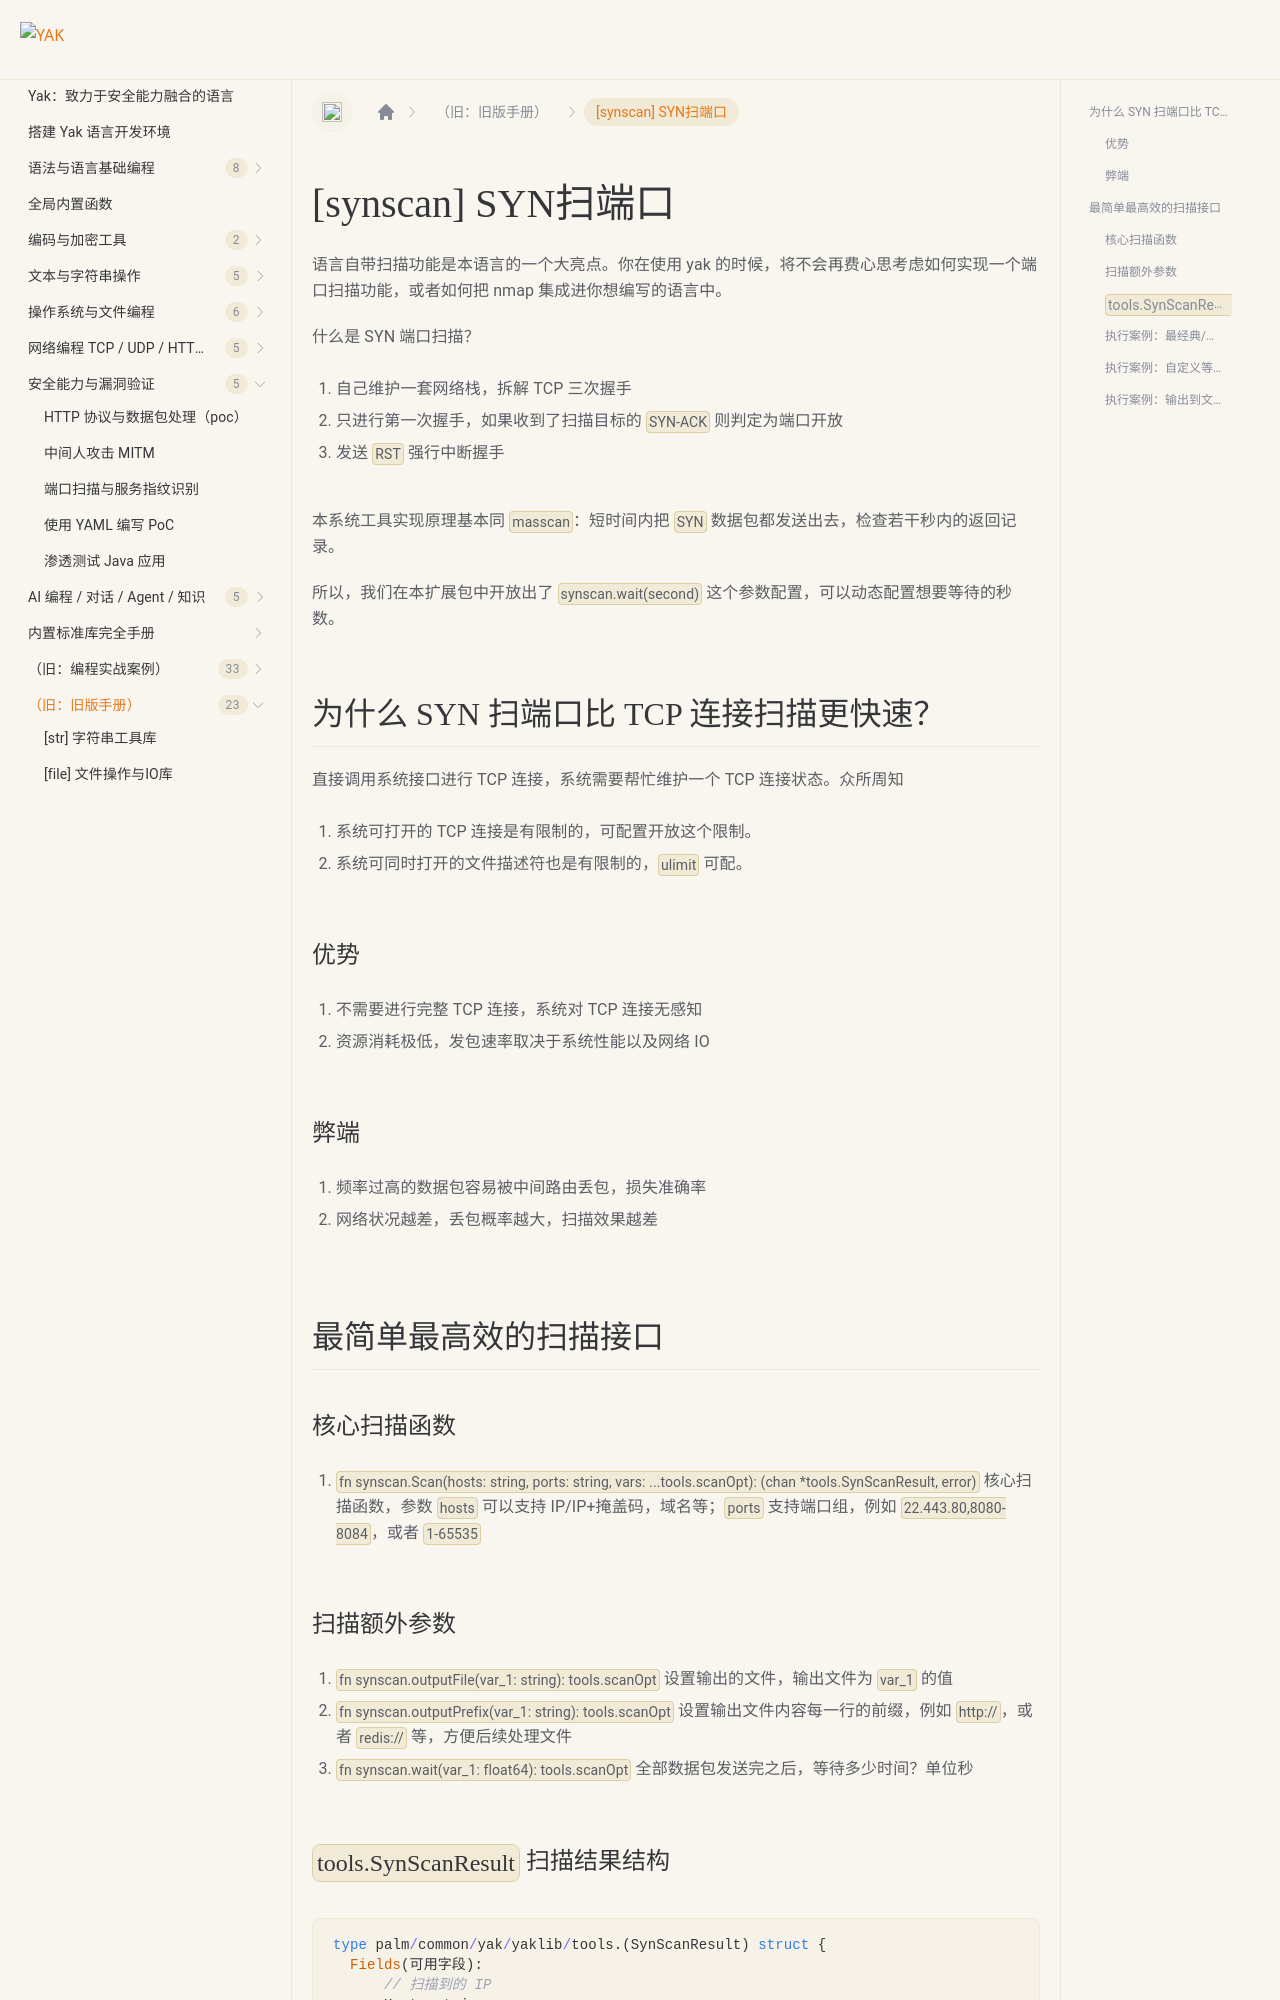

repository: yaklang/yaklang.github.io · page: docs/buildinlibs/lib_synscan/index.html · generator: docusaurus

---
sidebar_position: 12
---

# [synscan] SYN扫端口

语言自带扫描功能是本语言的一个大亮点。你在使用 yak 的时候，将不会再费心思考虑如何实现一个端口扫描功能，或者如何把 nmap 集成进你想编写的语言中。

什么是 SYN 端口扫描？

1. 自己维护一套网络栈，拆解 TCP 三次握手
1. 只进行第一次握手，如果收到了扫描目标的 `SYN-ACK` 则判定为端口开放
1. 发送 `RST` 强行中断握手

本系统工具实现原理基本同 `masscan`：短时间内把 `SYN` 数据包都发送出去，检查若干秒内的返回记录。

所以，我们在本扩展包中开放出了 `synscan.wait(second)` 这个参数配置，可以动态配置想要等待的秒数。

## 为什么 SYN 扫端口比 TCP 连接扫描更快速？

直接调用系统接口进行 TCP 连接，系统需要帮忙维护一个 TCP 连接状态。众所周知

1. 系统可打开的 TCP 连接是有限制的，可配置开放这个限制。
1. 系统可同时打开的文件描述符也是有限制的，`ulimit` 可配。

### 优势

1. 不需要进行完整 TCP 连接，系统对 TCP 连接无感知
1. 资源消耗极低，发包速率取决于系统性能以及网络 IO

### 弊端

1. 频率过高的数据包容易被中间路由丢包，损失准确率
1. 网络状况越差，丢包概率越大，扫描效果越差

## 最简单最高效的扫描接口

### 核心扫描函数

1. `fn synscan.Scan(hosts: string, ports: string, vars: ...tools.scanOpt): (chan *tools.SynScanResult, error)` 核心扫描函数，参数 `hosts` 可以支持 IP/IP+掩盖码，域名等；`ports` 支持端口组，例如 `22.443.80,8080-8084`，或者 `1-65535`

### 扫描额外参数

1. `fn synscan.outputFile(var_1: string): tools.scanOpt`  设置输出的文件，输出文件为 `var_1` 的值
1. `fn synscan.outputPrefix(var_1: string): tools.scanOpt` 设置输出文件内容每一行的前缀，例如 `http://`，或者 `redis://` 等，方便后续处理文件
1. `fn synscan.wait(var_1: float64): tools.scanOpt` 全部数据包发送完之后，等待多少时间？单位秒
